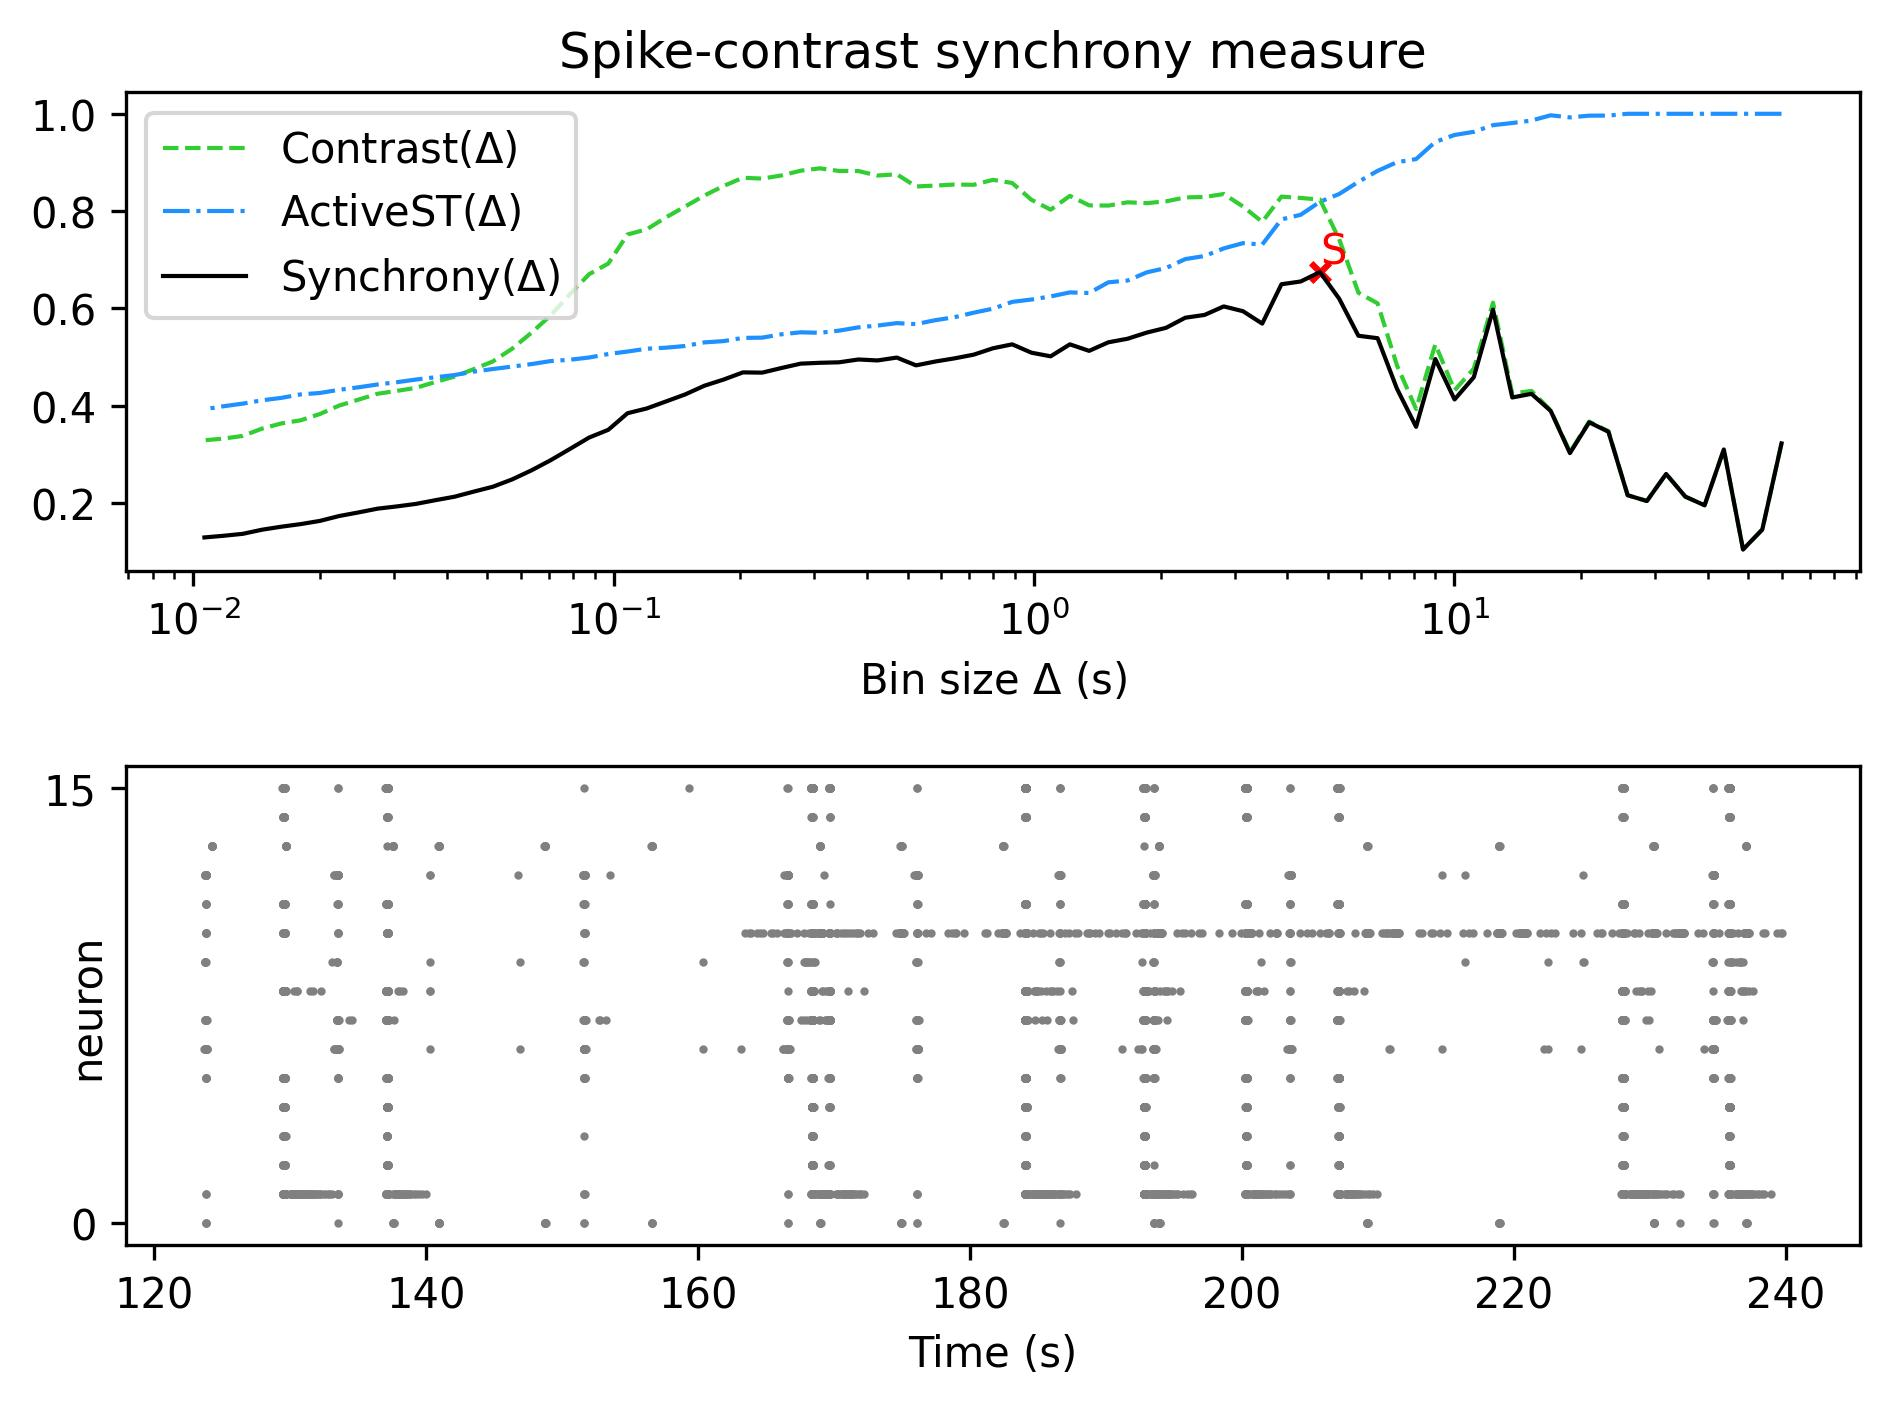

The data file committed next to this chart (first rows):
, Spike-contrast (60.0 s), Spike-contrast (54.0 s), Spike-contrast (48.6 s), Spike-contrast (43.74 s), Spike-contrast (39.366 s), Spike-contrast (35.429 s), Spike-contrast (31.886 s), Spike-contrast (28.698 s), Spike-contrast (25.828 s), Spike-contrast (23.245 s), Spike-contrast (20.921 s), Spike-contrast (18.829 s), Spike-contrast (16.946 s), Spike-contrast (15.251 s), Spike-contrast (13.726 s), Spike-contrast (12.353 s), Spike-contrast (11.118 s), Spike-contrast (10.006 s), Spike-contrast (9.006 s), Spike-contrast (8.105 s), Spike-contrast (7.295 s), Spike-contrast (6.565 s), Spike-contrast (5.909 s)
0, 0.3224, 0.1453, 0.1044, 0.31, 0.1952, 0.2129, 0.2596, 0.204, 0.2159, 0.3463, 0.3658, 0.3025, 0.3891, 0.4244, 0.4168, 0.5974, 0.4584, 0.4127, 0.4958, 0.3565, 0.4353, 0.5387, 0.5437
